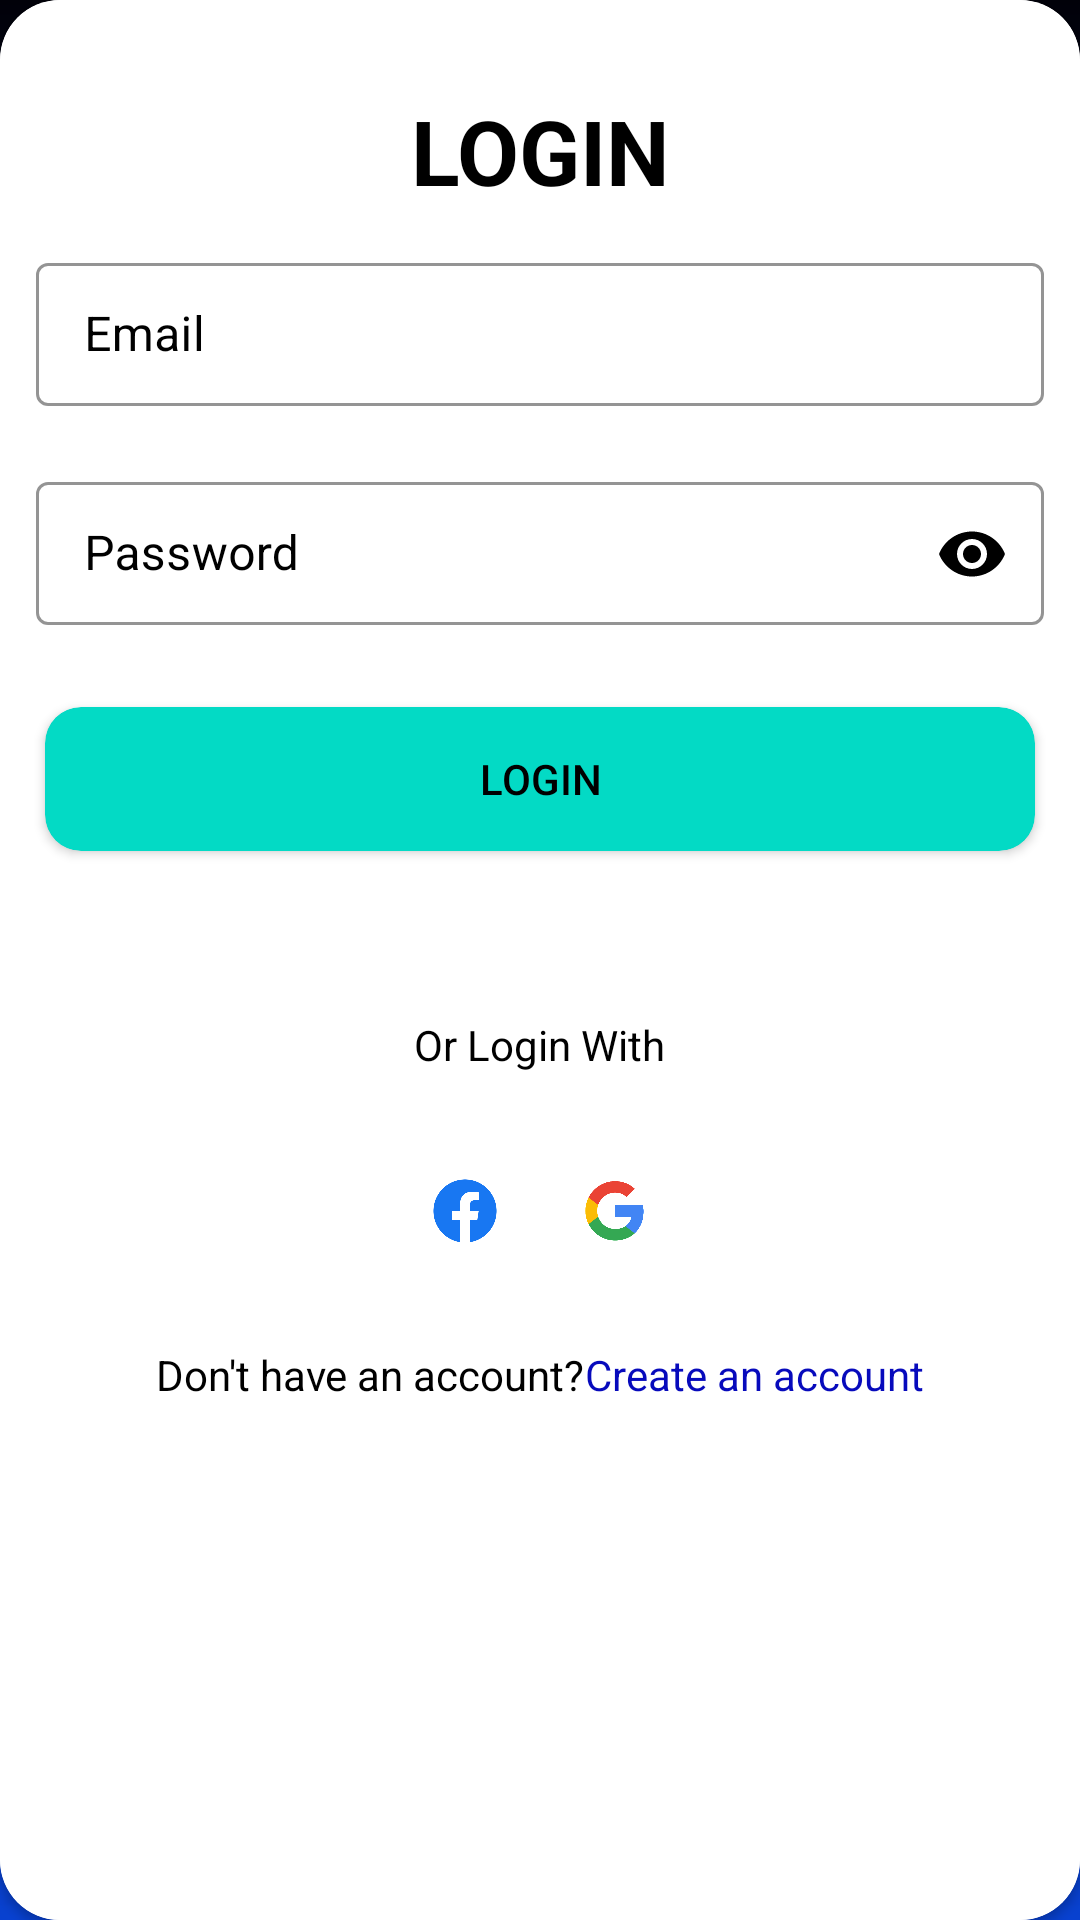

The Android layout XML behind this screen, and the referenced resources:
<!-- AndroidManifest.xml: application theme Theme.RupeeInvest -->
<!-- res/layout/activity_login.xml -->
<RelativeLayout xmlns:android="http://schemas.android.com/apk/res/android"
    xmlns:app="http://schemas.android.com/apk/res-auto"
    xmlns:tools="http://schemas.android.com/tools"
    android:layout_width="match_parent"
    android:layout_height="match_parent"
    android:background="@drawable/background"
    tools:context=".ui.CreateAccountActivity">


    <androidx.cardview.widget.CardView
        android:layout_width="match_parent"
        android:layout_height="655dp"
        android:layout_alignParentBottom="true"
        app:cardCornerRadius="20dp"
        app:cardPreventCornerOverlap="true">

        <RelativeLayout
            android:layout_width="match_parent"
            android:layout_height="match_parent"
            android:background="@color/white">

            <TextView
                android:id="@+id/textView"
                android:layout_width="match_parent"
                android:layout_height="wrap_content"
                android:layout_marginTop="30dp"
                android:text="@string/login"
                android:textAlignment="center"
                android:textColor="@color/black"
                android:textSize="30sp"
                android:textStyle="bold" />


            <LinearLayout
                android:id="@+id/loginCredential"
                android:layout_width="match_parent"
                android:layout_height="wrap_content"
                android:layout_below="@+id/textView"
                android:layout_margin="12dp"
                android:orientation="vertical">

                <com.google.android.material.textfield.TextInputLayout
                    android:id="@+id/loginEmailLayout"
                    style="@style/Widget.MaterialComponents.TextInputLayout.OutlinedBox.Dense"
                    android:layout_width="match_parent"
                    android:layout_height="wrap_content"
                    android:textColorHint="@color/black"
                    app:boxStrokeColor="@color/black"
                    app:endIconMode="clear_text"
                    app:endIconTint="@color/black"
                    app:startIconDrawable="@drawable/ic_baseline_email_24"
                    app:startIconTint="@color/black"
                    app:helperTextTextColor="@color/black">

                    <com.google.android.material.textfield.TextInputEditText
                        android:id="@+id/login_email"
                        android:inputType="textEmailAddress"
                        android:layout_width="match_parent"
                        android:layout_height="wrap_content"
                        android:textColor="@color/black"
                        android:layout_weight="1"
                        android:hint="@string/email" />

                </com.google.android.material.textfield.TextInputLayout>

                <com.google.android.material.textfield.TextInputLayout
                    android:id="@+id/login_passLayout"
                    android:layout_marginTop="20dp"
                    style="@style/Widget.MaterialComponents.TextInputLayout.OutlinedBox.Dense"
                    android:layout_width="match_parent"
                    android:layout_height="wrap_content"
                    app:startIconDrawable="@drawable/ic_baseline_lock_24"
                    app:endIconMode="password_toggle"
                    app:endIconTint="@color/black"
                    app:startIconTint="@color/black"
                    android:textColorHint="@color/black"
                    app:boxStrokeColor="@color/black"
                    app:helperTextTextColor="@color/black">

                    <com.google.android.material.textfield.TextInputEditText
                        android:id="@+id/login_pass"
                        android:inputType="textPassword"
                        android:textColor="@color/black"
                        android:layout_width="match_parent"
                        android:layout_height="wrap_content"
                        android:layout_weight="1"
                        android:hint="@string/password" />

                </com.google.android.material.textfield.TextInputLayout>

            </LinearLayout>


            <androidx.cardview.widget.CardView
                android:id="@+id/btn"
                android:layout_width="match_parent"
                android:layout_height="wrap_content"
                android:layout_below="@+id/loginCredential"
                android:layout_margin="15dp"
                android:elevation="2dp"
                app:cardBackgroundColor="@color/teal_200"
                app:cardCornerRadius="12dp">

                <Button
                    android:id="@+id/loginBtn"
                    android:layout_width="match_parent"
                    android:layout_height="wrap_content"
                    android:background="@android:color/transparent"
                    android:text="@string/login"
                    android:textColor="@color/black" />
            </androidx.cardview.widget.CardView>

            <TextView
                android:layout_width="wrap_content"
                android:layout_height="wrap_content"
                android:layout_below="@+id/btn"
                android:layout_centerInParent="true"
                android:layout_marginTop="40dp"
                android:text="@string/or_login_with"
                android:textColor="@color/black" />

            <LinearLayout
                android:layout_marginTop="80dp"
                android:layout_centerInParent="true"
                android:layout_below="@+id/btn"
                android:layout_width="wrap_content"
                android:layout_height="wrap_content">

                <ImageView
                    android:id="@+id/logIn_fb"
                    android:layout_width="50dp"
                    android:layout_height="50dp"
                    android:layout_weight="1"
                    app:srcCompat="@drawable/fb" />

                <ImageView
                    android:id="@+id/login_google"
                    android:layout_width="50dp"
                    android:layout_height="50dp"
                    android:layout_weight="1"
                    app:srcCompat="@drawable/g" />
            </LinearLayout>
            <LinearLayout
                android:layout_width="wrap_content"
                android:layout_height="wrap_content"
                android:layout_below="@+id/btn"
                android:layout_centerInParent="true"
                android:layout_marginTop="150dp"
                android:layout_marginBottom="30dp">

                <TextView
                    android:layout_width="wrap_content"
                    android:layout_height="wrap_content"
                    android:text="@string/don_t_have_an_account"
                    android:textColor="@color/black" />

                <TextView
                    android:id="@+id/createAccount_btn"
                    android:layout_width="wrap_content"
                    android:layout_height="wrap_content"
                    android:text="@string/create_an_account"
                    android:textColor="#070ABC" />
            </LinearLayout>

        </RelativeLayout>

    </androidx.cardview.widget.CardView>


        </RelativeLayout>
<!-- resources referenced by this layout -->
<resources>
  <color name="black">#FF000000</color>
  <color name="teal_200">#FF03DAC5</color>
  <color name="white">#FFFFFFFF</color>
  <!-- drawable background (drawable) -->
  <?xml version="1.0" encoding="utf-8"?>
  <shape xmlns:android="http://schemas.android.com/apk/res/android">
      <gradient android:angle="60" android:endColor="#0841D0"
          android:type="linear"
          android:startColor="#010109" />
  
  
  </shape>
  <!-- drawable fb: png bitmap (drawable-v24, 11734 bytes) -->
  <!-- drawable g: png bitmap (drawable-v24, 17292 bytes) -->
  <string name="create_an_account">Create an account</string>
  <string name="don_t_have_an_account">Don\'t have an account?</string>
  <string name="email">Email</string>
  <string name="login">LOGIN</string>
  <string name="or_login_with">Or Login With</string>
  <string name="password">Password</string>
  <style name="Theme.RupeeInvest" parent="Theme.MaterialComponents.DayNight.NoActionBar">
          
          <item name="colorPrimary">@color/purple_500</item>
          <item name="colorPrimaryVariant">@color/purple_700</item>
          <item name="colorOnPrimary">@color/white</item>
          
          <item name="colorSecondary">@color/teal_200</item>
          <item name="colorSecondaryVariant">@color/teal_700</item>
          <item name="colorOnSecondary">@color/black</item>
          
          <item name="android:statusBarColor" tools:targetApi="l">?attr/colorPrimaryVariant</item>
          
      </style>
  <color name="purple_500">#FF6200EE</color>
  <color name="purple_700">#FF000000</color>
  <color name="teal_700">#FF018786</color>
</resources>
